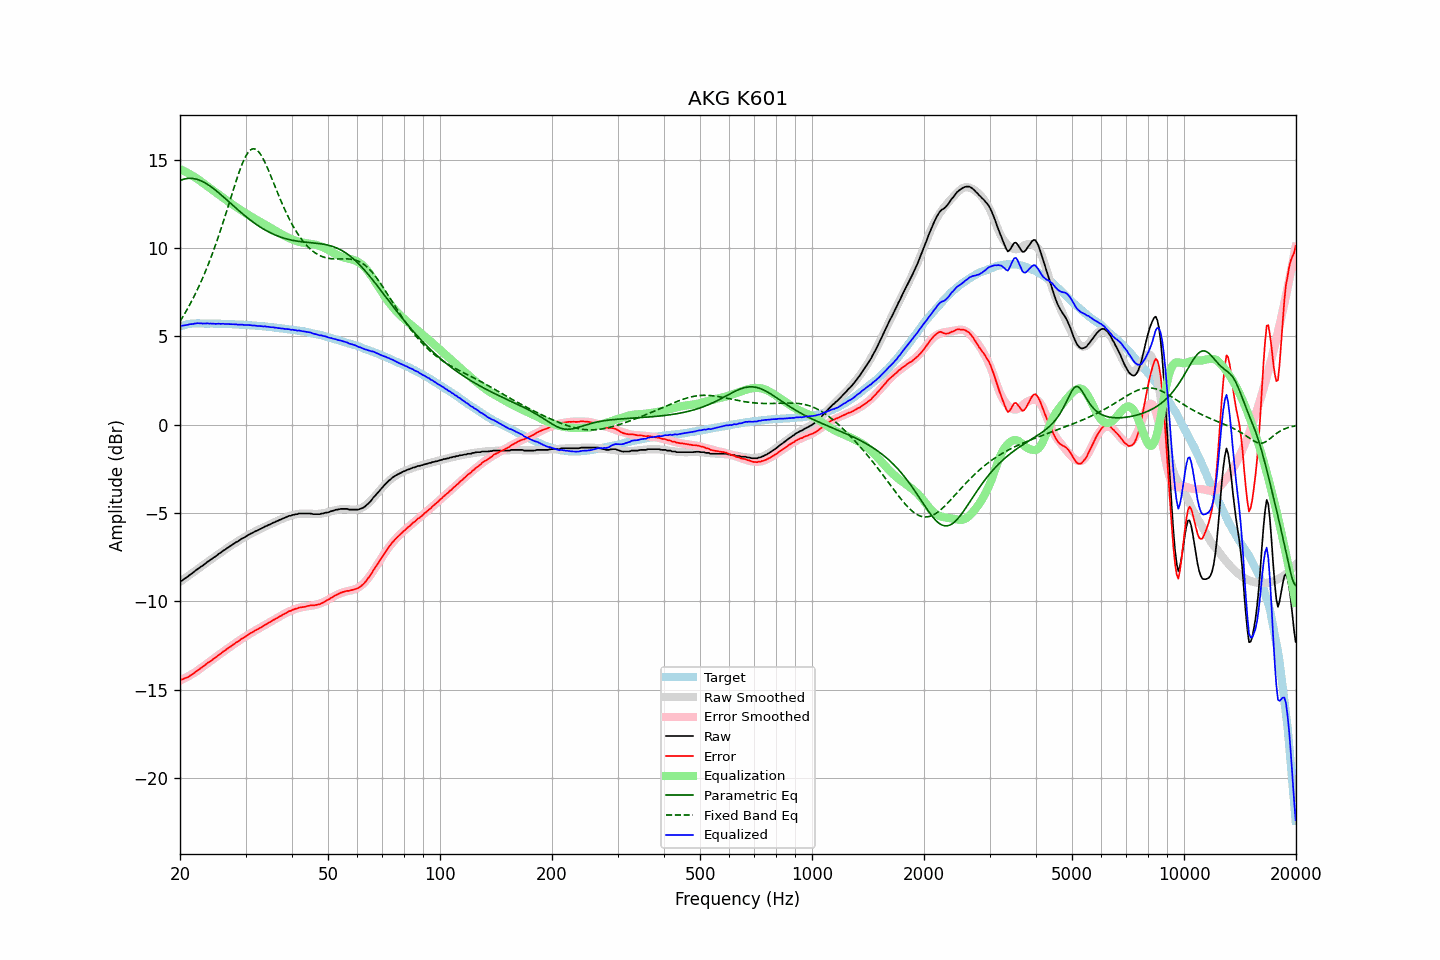

Data behind this chart, as committed beside it:
frequency, raw, error, smoothed, error_smoothed, equalization, parametric_eq, fixed_band_eq, equalized_raw, equalized_smoothed, target
20.00, -8.85, -14.42, -8.89, -14.47, 14.47, 13.82, 5.85, 5.63, 5.59, 5.57
20.20, -8.83, -14.42, -8.82, -14.43, 14.43, 13.86, 6.00, 5.60, 5.61, 5.60
20.40, -8.77, -14.39, -8.76, -14.39, 14.39, 13.89, 6.15, 5.62, 5.63, 5.63
20.61, -8.70, -14.34, -8.69, -14.34, 14.34, 13.92, 6.30, 5.64, 5.65, 5.64
20.81, -8.64, -14.31, -8.63, -14.29, 14.29, 13.94, 6.46, 5.65, 5.66, 5.67
21.02, -8.58, -14.28, -8.56, -14.24, 14.24, 13.95, 6.62, 5.66, 5.68, 5.70
21.23, -8.50, -14.21, -8.50, -14.19, 14.19, 13.95, 6.79, 5.69, 5.69, 5.71
21.44, -8.44, -14.16, -8.43, -14.14, 14.14, 13.95, 6.96, 5.70, 5.71, 5.72
21.66, -8.38, -14.11, -8.37, -14.08, 14.08, 13.94, 7.13, 5.70, 5.72, 5.73
21.87, -8.30, -14.03, -8.30, -14.03, 14.03, 13.93, 7.31, 5.73, 5.73, 5.73
22.09, -8.23, -13.97, -8.24, -13.97, 13.97, 13.91, 7.50, 5.74, 5.73, 5.74
22.31, -8.16, -13.90, -8.17, -13.91, 13.91, 13.88, 7.69, 5.75, 5.74, 5.74
22.54, -8.10, -13.84, -8.10, -13.84, 13.84, 13.85, 7.88, 5.74, 5.74, 5.74
22.76, -8.03, -13.77, -8.04, -13.78, 13.78, 13.81, 8.08, 5.75, 5.74, 5.74
22.99, -7.98, -13.71, -7.97, -13.71, 13.71, 13.77, 8.29, 5.73, 5.74, 5.73
23.22, -7.91, -13.64, -7.90, -13.64, 13.64, 13.72, 8.50, 5.73, 5.74, 5.73
23.45, -7.84, -13.57, -7.84, -13.57, 13.57, 13.67, 8.72, 5.73, 5.73, 5.73
23.69, -7.76, -13.49, -7.77, -13.50, 13.50, 13.62, 8.94, 5.74, 5.73, 5.73
23.92, -7.71, -13.43, -7.71, -13.44, 13.44, 13.56, 9.17, 5.73, 5.73, 5.73
24.16, -7.64, -13.37, -7.64, -13.37, 13.37, 13.49, 9.41, 5.73, 5.73, 5.73
24.40, -7.58, -13.31, -7.58, -13.30, 13.30, 13.43, 9.65, 5.72, 5.73, 5.73
24.65, -7.51, -13.23, -7.51, -13.23, 13.23, 13.36, 9.90, 5.73, 5.72, 5.72
24.89, -7.46, -13.18, -7.45, -13.17, 13.17, 13.29, 10.15, 5.71, 5.72, 5.72
25.14, -7.39, -13.11, -7.38, -13.10, 13.10, 13.21, 10.41, 5.71, 5.72, 5.72
25.39, -7.31, -13.03, -7.32, -13.04, 13.04, 13.14, 10.68, 5.73, 5.72, 5.72
25.65, -7.26, -12.98, -7.25, -12.97, 12.97, 13.06, 10.95, 5.71, 5.72, 5.72
25.91, -7.19, -12.90, -7.19, -12.90, 12.90, 12.98, 11.23, 5.71, 5.71, 5.71
26.16, -7.12, -12.82, -7.13, -12.84, 12.84, 12.90, 11.51, 5.72, 5.71, 5.71
26.43, -7.07, -12.77, -7.07, -12.77, 12.77, 12.82, 11.80, 5.70, 5.71, 5.70
26.69, -7.00, -12.70, -7.00, -12.71, 12.71, 12.74, 12.08, 5.71, 5.70, 5.70
26.96, -6.94, -12.64, -6.94, -12.64, 12.64, 12.66, 12.38, 5.70, 5.70, 5.70
27.23, -6.88, -12.58, -6.88, -12.58, 12.58, 12.57, 12.67, 5.70, 5.70, 5.70
27.50, -6.82, -12.52, -6.82, -12.51, 12.51, 12.49, 12.96, 5.69, 5.69, 5.70
27.77, -6.76, -12.45, -6.76, -12.45, 12.45, 12.41, 13.25, 5.69, 5.69, 5.69
28.05, -6.70, -12.39, -6.70, -12.39, 12.39, 12.33, 13.54, 5.69, 5.68, 5.69
28.33, -6.64, -12.31, -6.65, -12.33, 12.33, 12.25, 13.82, 5.69, 5.68, 5.67
28.62, -6.60, -12.27, -6.59, -12.26, 12.26, 12.17, 14.10, 5.66, 5.68, 5.67
28.90, -6.54, -12.21, -6.53, -12.20, 12.20, 12.09, 14.36, 5.66, 5.67, 5.67
29.19, -6.47, -12.13, -6.48, -12.14, 12.14, 12.01, 14.60, 5.67, 5.67, 5.66
29.48, -6.42, -12.09, -6.42, -12.08, 12.08, 11.93, 14.83, 5.66, 5.66, 5.67
29.78, -6.38, -12.04, -6.37, -12.02, 12.02, 11.86, 15.04, 5.64, 5.65, 5.66
30.08, -6.32, -11.97, -6.32, -11.97, 11.97, 11.78, 15.22, 5.65, 5.65, 5.65
30.38, -6.26, -11.90, -6.27, -11.91, 11.91, 11.71, 15.37, 5.65, 5.64, 5.64
30.68, -6.21, -11.85, -6.22, -11.85, 11.85, 11.64, 15.48, 5.64, 5.64, 5.64
30.99, -6.16, -11.79, -6.17, -11.80, 11.80, 11.57, 15.56, 5.64, 5.63, 5.63
31.30, -6.12, -11.74, -6.12, -11.74, 11.74, 11.50, 15.61, 5.62, 5.62, 5.62
31.61, -6.07, -11.69, -6.07, -11.69, 11.69, 11.43, 15.62, 5.62, 5.62, 5.62
31.93, -6.02, -11.63, -6.02, -11.64, 11.64, 11.37, 15.60, 5.62, 5.61, 5.61
32.24, -5.99, -11.59, -5.98, -11.58, 11.58, 11.31, 15.54, 5.59, 5.60, 5.60
32.57, -5.94, -11.53, -5.94, -11.53, 11.53, 11.25, 15.44, 5.59, 5.60, 5.59
32.89, -5.89, -11.48, -5.89, -11.48, 11.48, 11.19, 15.32, 5.59, 5.59, 5.59
33.22, -5.85, -11.43, -5.85, -11.43, 11.43, 11.13, 15.18, 5.58, 5.58, 5.58
33.55, -5.81, -11.38, -5.80, -11.37, 11.37, 11.08, 15.01, 5.56, 5.57, 5.57
33.89, -5.75, -11.31, -5.76, -11.32, 11.32, 11.02, 14.82, 5.57, 5.56, 5.56
34.23, -5.72, -11.28, -5.72, -11.27, 11.27, 10.97, 14.62, 5.55, 5.55, 5.56
34.57, -5.67, -11.21, -5.67, -11.22, 11.22, 10.92, 14.41, 5.55, 5.54, 5.54
34.92, -5.64, -11.17, -5.63, -11.17, 11.17, 10.88, 14.19, 5.53, 5.53, 5.53
35.27, -5.59, -11.12, -5.59, -11.11, 11.11, 10.83, 13.97, 5.52, 5.52, 5.53
35.62, -5.54, -11.05, -5.55, -11.06, 11.06, 10.79, 13.74, 5.52, 5.51, 5.51
35.97, -5.51, -11.01, -5.50, -11.01, 11.01, 10.75, 13.52, 5.50, 5.50, 5.50
... 635 more rows
